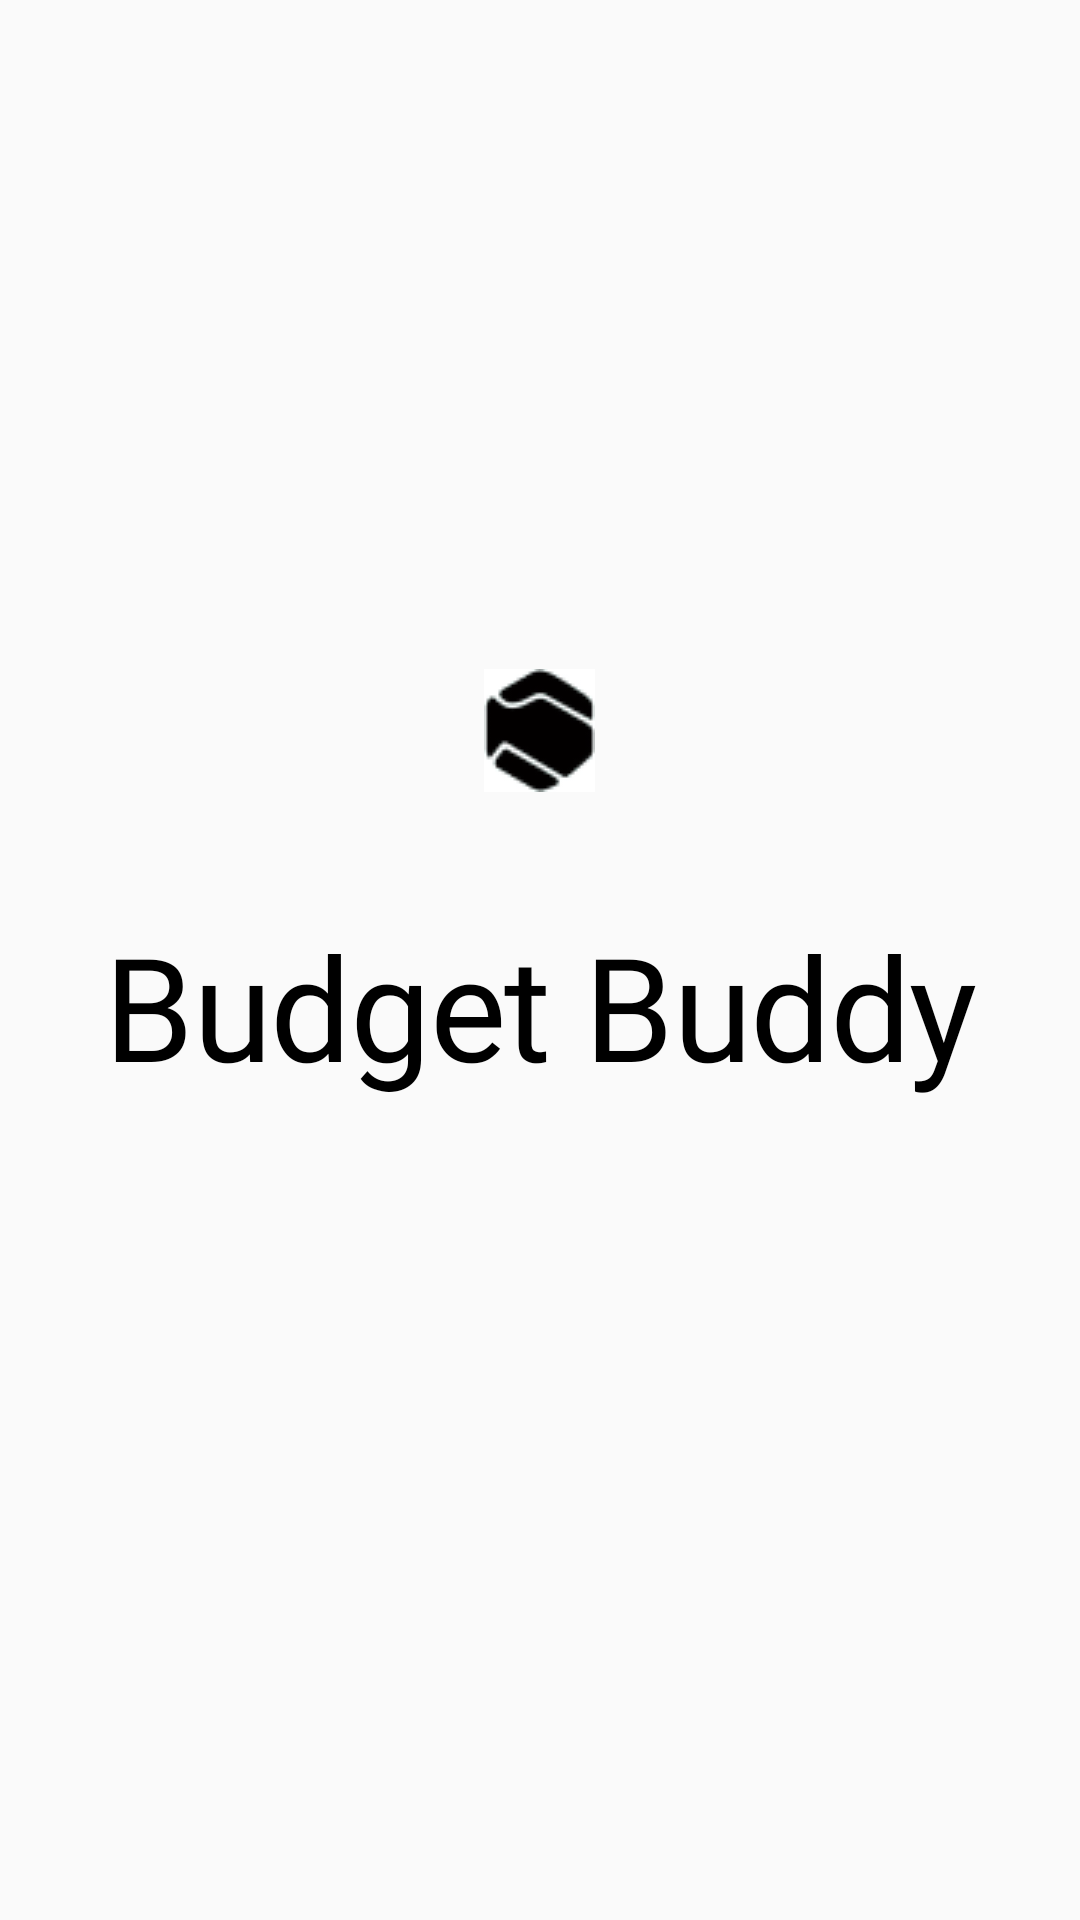

This screen was rendered from an Android layout file. Write that file and the resources it references.
<!-- AndroidManifest.xml: application theme AppTheme.NoActionBar -->
<!-- res/layout/fragment_start.xml -->
<?xml version="1.0" encoding="utf-8"?>
<LinearLayout xmlns:android="http://schemas.android.com/apk/res/android"
    xmlns:app="http://schemas.android.com/apk/res-auto"
    xmlns:tools="http://schemas.android.com/tools"
    android:layout_width="match_parent"
    android:layout_height="match_parent"
    android:orientation="vertical"
    android:gravity="center_horizontal"
    tools:context=".ui.StartFragment">

    <ImageView
        android:id="@+id/imageView"
        android:layout_width="37dp"
        android:layout_height="41dp"
        android:layout_marginLeft="0dp"
        android:layout_marginTop="223dp"
        android:src="@drawable/app_logo" />

    <TextView
        android:id="@+id/budget_budd"
        android:layout_width="wrap_content"
        android:layout_height="wrap_content"
        android:layout_marginLeft="0dp"
        android:layout_marginTop="39dp"
        android:fontFamily="@font/comfortaa"
        android:gravity="center_horizontal|center_vertical"
        android:text="Budget Buddy"
        android:textAppearance="@style/budget_budd" />

    <ImageButton
        android:id="@+id/imageButton"
        android:layout_width="167dp"
        android:layout_height="52dp"
        android:layout_marginLeft="-90dp"
        android:layout_marginTop="300dp"
        android:src="@drawable/login_button"
        tools:ignore="SpeakableTextPresentCheck" />

    <ImageButton
        android:id="@+id/imageButton2"
        android:layout_width="167dp"
        android:layout_height="52dp"
        android:layout_marginLeft="90dp"
        android:layout_marginTop="-53dp"
        android:src="@drawable/register_button"
        tools:ignore="SpeakableTextPresentCheck" />


</LinearLayout>
<!-- resources referenced by this layout -->
<resources>
  <!-- drawable app_logo: png bitmap (drawable-v24, 1906 bytes) -->
  <!-- drawable login_button: png bitmap (drawable-v24, 994 bytes) -->
  <!-- drawable register_button: png bitmap (drawable-v24, 1118 bytes) -->
  <style name="budget_budd">
          <item name="android:textSize">
              48sp
          </item>
          <item name="android:letterSpacing">
              -0.01
          </item>
          <item name="android:textColor">
              #000000
          </item>
      </style>
  <style name="AppTheme.NoActionBar" parent="Theme.AppCompat.Light.DarkActionBar">
          <item name="windowActionBar">false</item>
          <item name="windowNoTitle">true</item>
          <item name="android:windowFullscreen">true</item>
      </style>
</resources>
